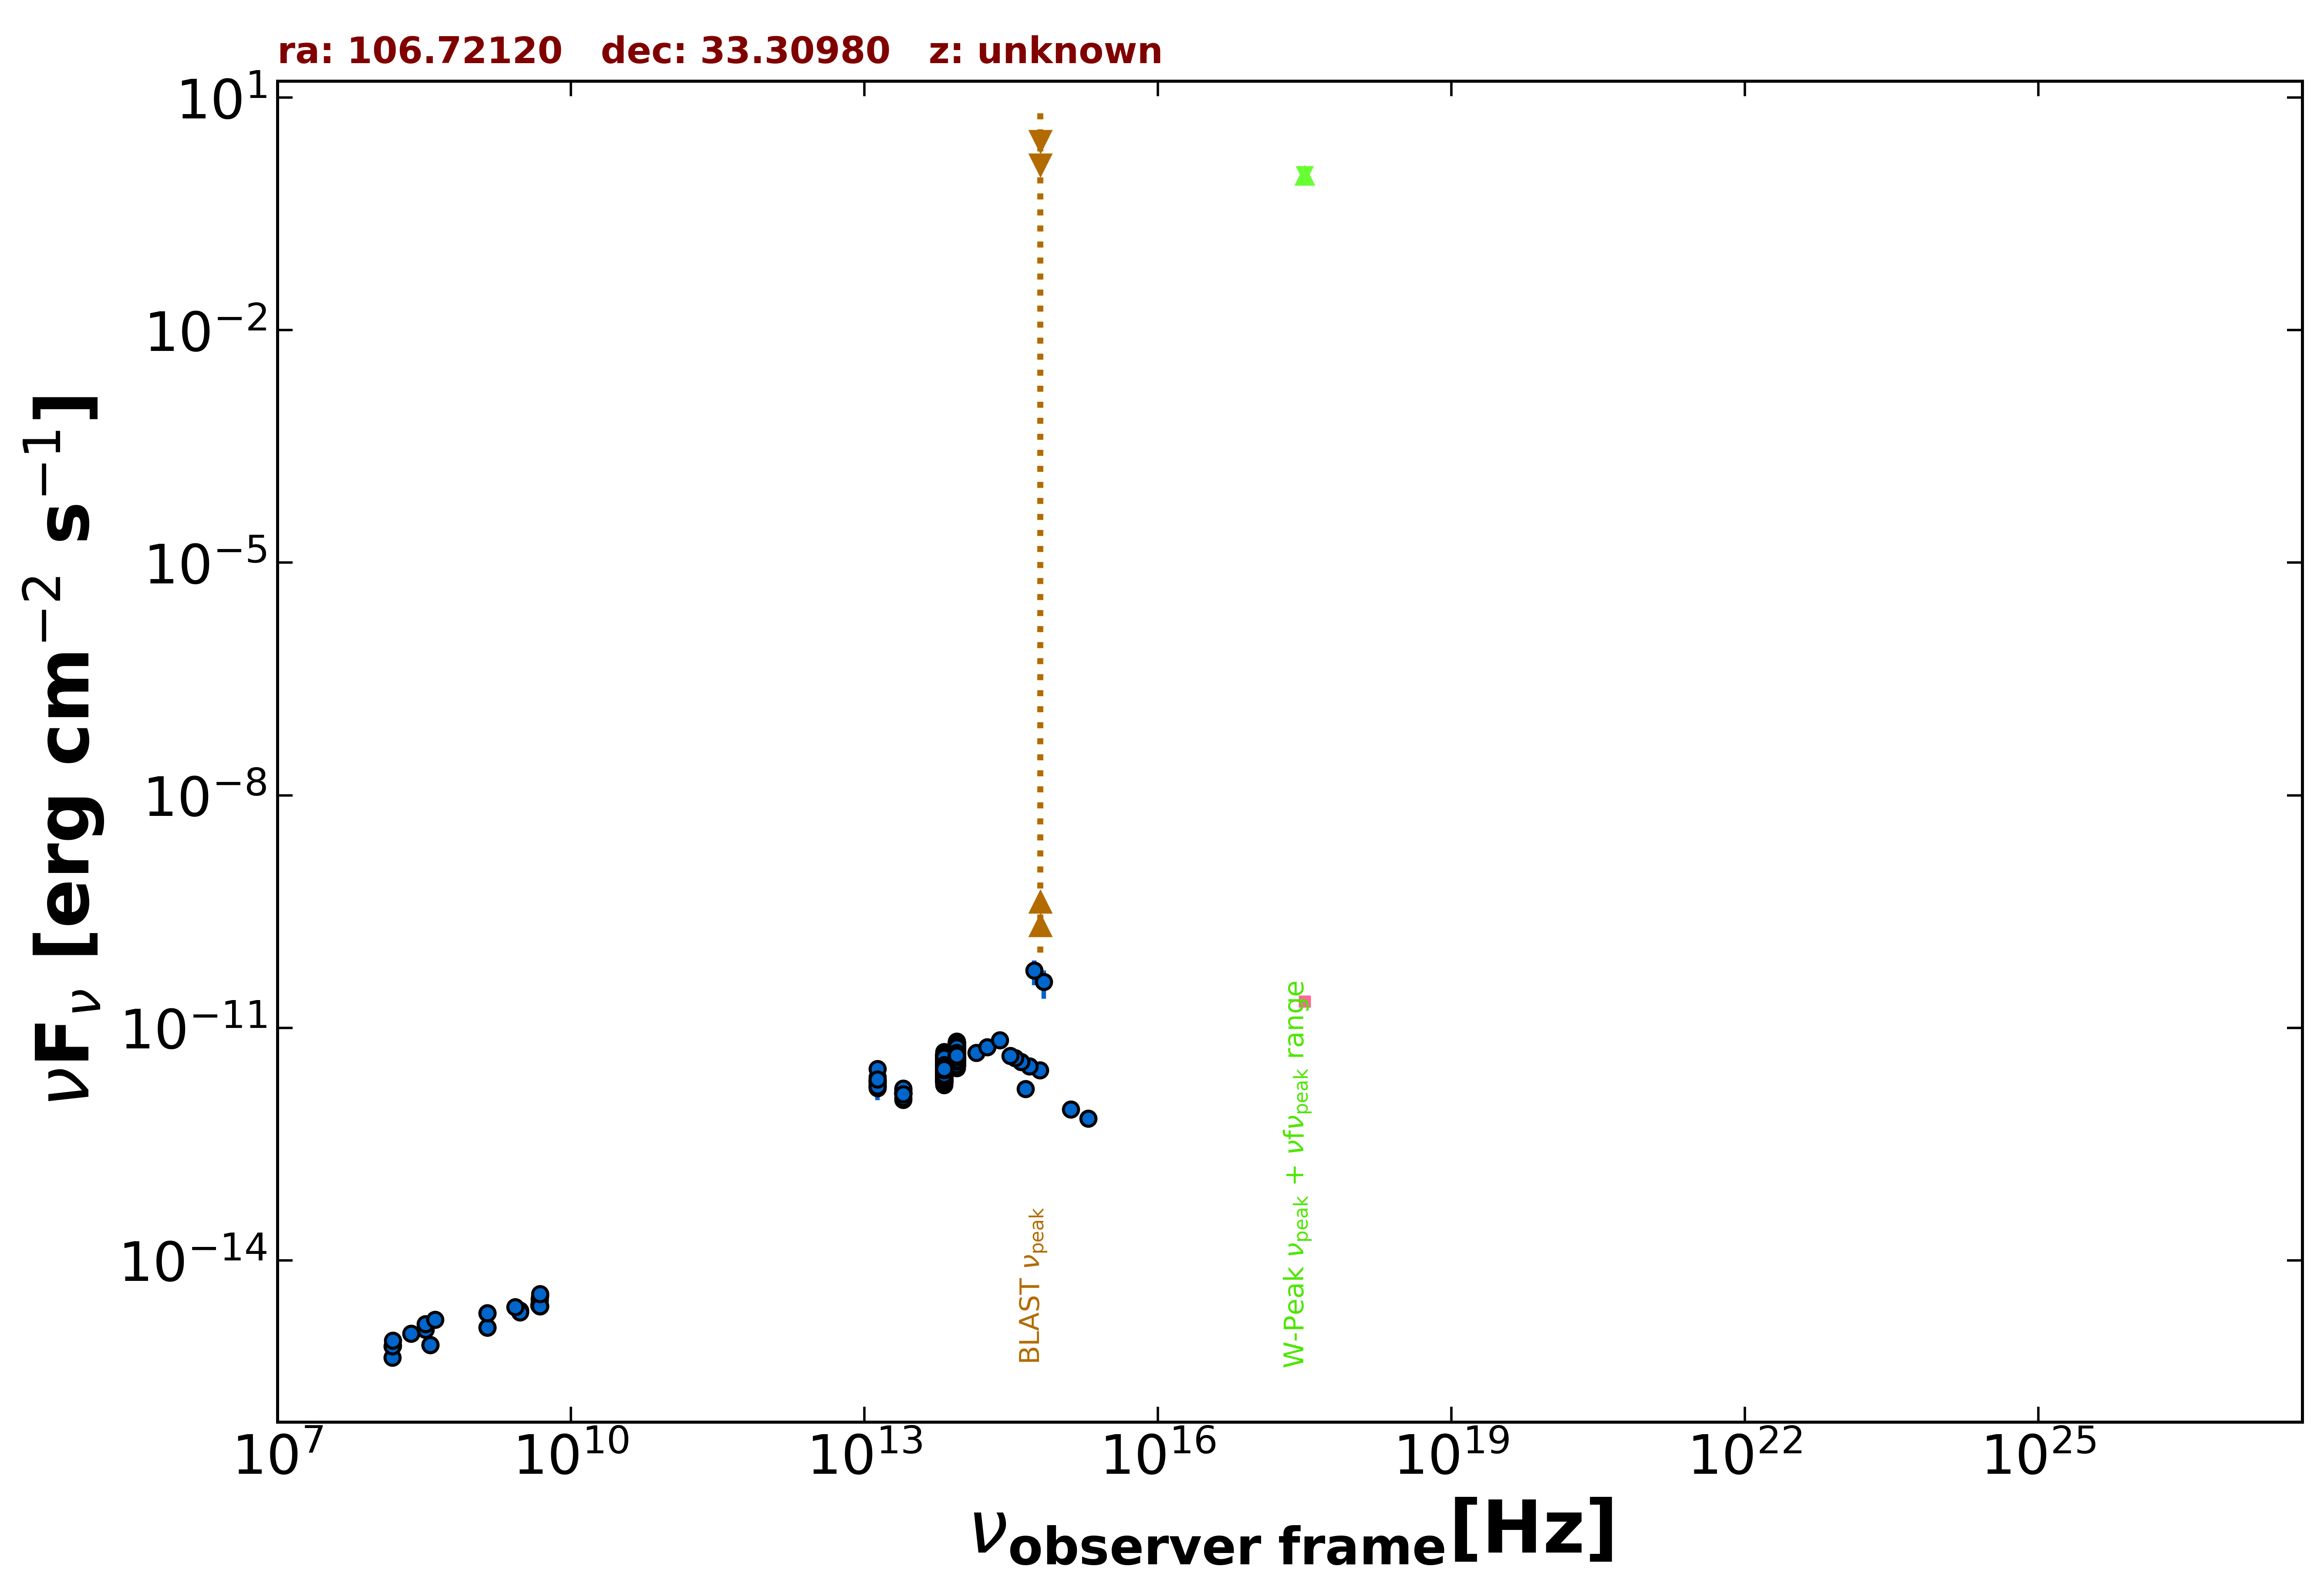

Data behind this chart, as committed beside it:
freq., flux, err_flux, MJD_start, MJD_end, flag, catalog, reference
1.400e+09, 1.359e-15, 4.050e-17, 55000, 55000, , NVSS, Condon et al. 1998  AJ  115  1693
3.000e+09, 2.249e-15, 4.600e-17, 55000, 55000, , VLASSQL, Gordon et al. 2021  ApJS  255  30
3.000e+09, 2.129e-15, 3.250e-17, 55000, 55000, , VLASSQL, Gordon et al. 2021  ApJS  255  30
1.500e+08, 5.603e-16, 5.640e-17, 55000, 55000, , TGSS150, Intema et al. 2017  A&A  598  A781
4.800e+09, 3.024e-15, 3.360e-16, 55000, 55000, , GB6, Gregory et al. 1996  ApJS  103  427
4.800e+09, 2.592e-15, 3.840e-16, 55000, 55000, , GB87, Gregory et al. 1992  VizieR  VIII/14/j20…
4.850e+09, 2.570e-15, 0.000e+00, 55000, 55000, , NORTH20, White and Becker  1992  ApJS  79  331
1.400e+09, 2.100e-15, 0.000e+00, 55000, 55000, , NORTH20, White and Becker  1992  ApJS  79  331
3.650e+08, 8.140e-16, 0.000e+00, 55000, 55000, , NORTH20, White and Becker  1992  ApJS  79  331
1.389e+14, 4.795e-12, 2.430e-13, 55000, 55000, , 2MASS, Skrutskie et al. 2006  AJ  131  1163
1.804e+14, 5.673e-12, 3.820e-13, 55000, 55000, , 2MASS, Skrutskie et al. 2006  AJ  131  1163
2.427e+14, 6.914e-12, 3.825e-13, 55000, 55000, , 2MASS, Skrutskie et al. 2006  AJ  131  1163
8.817e+13, 4.308e-12, 6.000e-15, 55000, 55000, , UNWISE, Schlafly et al. 2019  ApJS  240  30
6.517e+13, 2.805e-12, 7.000e-15, 55000, 55000, , UNWISE, Schlafly et al. 2019  ApJS  240  30
8.817e+13, 4.386e-12, 9.300e-14, 55000, 55000, , WISE, Wright et al. 2010  AJ  140  1868
6.517e+13, 3.067e-12, 6.200e-14, 55000, 55000, , WISE, Wright et al. 2010  AJ  140  1868
2.498e+13, 1.433e-12, 4.900e-14, 55000, 55000, , WISE, Wright et al. 2010  AJ  140  1868
1.363e+13, 1.968e-12, 1.855e-13, 55000, 55000, , WISE, Wright et al. 2010  AJ  140  1868
8.817e+13, 3.982e-12, 8.800e-14, 57304, 57304, , NEOWISE, Mainzer et al. 2014  ApJ  792  30
6.517e+13, 2.324e-12, 6.600e-14, 57304, 57304, , NEOWISE, Mainzer et al. 2014  ApJ  792  30
8.817e+13, 4.059e-12, 8.200e-14, 57304, 57304, , NEOWISE, Mainzer et al. 2014  ApJ  792  30
6.517e+13, 2.493e-12, 7.800e-14, 57304, 57304, , NEOWISE, Mainzer et al. 2014  ApJ  792  30
8.817e+13, 4.135e-12, 8.000e-14, 57304, 57304, , NEOWISE, Mainzer et al. 2014  ApJ  792  30
6.517e+13, 2.537e-12, 7.950e-14, 57304, 57304, , NEOWISE, Mainzer et al. 2014  ApJ  792  30
8.817e+13, 4.173e-12, 8.100e-14, 57304, 57304, , NEOWISE, Mainzer et al. 2014  ApJ  792  30
6.517e+13, 2.551e-12, 6.350e-14, 57304, 57304, , NEOWISE, Mainzer et al. 2014  ApJ  792  30
8.817e+13, 3.993e-12, 7.750e-14, 57304, 57304, , NEOWISE, Mainzer et al. 2014  ApJ  792  30
6.517e+13, 2.488e-12, 6.900e-14, 57304, 57304, , NEOWISE, Mainzer et al. 2014  ApJ  792  30
8.817e+13, 4.162e-12, 8.850e-14, 57304, 57304, , NEOWISE, Mainzer et al. 2014  ApJ  792  30
6.517e+13, 2.673e-12, 8.600e-14, 57304, 57304, , NEOWISE, Mainzer et al. 2014  ApJ  792  30
8.817e+13, 4.018e-12, 7.800e-14, 57304, 57304, , NEOWISE, Mainzer et al. 2014  ApJ  792  30
6.517e+13, 2.644e-12, 7.550e-14, 57304, 57304, , NEOWISE, Mainzer et al. 2014  ApJ  792  30
8.817e+13, 3.982e-12, 8.050e-14, 57304, 57304, , NEOWISE, Mainzer et al. 2014  ApJ  792  30
6.517e+13, 2.511e-12, 6.900e-14, 57304, 57304, , NEOWISE, Mainzer et al. 2014  ApJ  792  30
8.817e+13, 4.135e-12, 8.350e-14, 57304, 57304, , NEOWISE, Mainzer et al. 2014  ApJ  792  30
6.517e+13, 2.676e-12, 7.150e-14, 57304, 57304, , NEOWISE, Mainzer et al. 2014  ApJ  792  30
8.817e+13, 6.487e-12, 1.435e-13, 58764, 58764, , NEOWISE, Mainzer et al. 2014  ApJ  792  30
6.517e+13, 4.360e-12, 1.080e-13, 58764, 58764, , NEOWISE, Mainzer et al. 2014  ApJ  792  30
8.817e+13, 6.270e-12, 1.095e-13, 58763, 58763, , NEOWISE, Mainzer et al. 2014  ApJ  792  30
6.517e+13, 4.160e-12, 9.200e-14, 58763, 58763, , NEOWISE, Mainzer et al. 2014  ApJ  792  30
8.817e+13, 6.559e-12, 1.150e-13, 58764, 58764, , NEOWISE, Mainzer et al. 2014  ApJ  792  30
6.517e+13, 4.344e-12, 1.000e-13, 58764, 58764, , NEOWISE, Mainzer et al. 2014  ApJ  792  30
8.817e+13, 6.138e-12, 1.185e-13, 58764, 58764, , NEOWISE, Mainzer et al. 2014  ApJ  792  30
6.517e+13, 4.883e-12, 1.345e-13, 58764, 58764, , NEOWISE, Mainzer et al. 2014  ApJ  792  30
8.817e+13, 6.310e-12, 1.165e-13, 58764, 58764, , NEOWISE, Mainzer et al. 2014  ApJ  792  30
6.517e+13, 4.523e-12, 1.000e-13, 58764, 58764, , NEOWISE, Mainzer et al. 2014  ApJ  792  30
8.817e+13, 6.281e-12, 1.040e-13, 58764, 58764, , NEOWISE, Mainzer et al. 2014  ApJ  792  30
6.517e+13, 4.328e-12, 9.550e-14, 58764, 58764, , NEOWISE, Mainzer et al. 2014  ApJ  792  30
8.817e+13, 5.944e-12, 1.205e-13, 58764, 58764, , NEOWISE, Mainzer et al. 2014  ApJ  792  30
6.517e+13, 4.384e-12, 9.300e-14, 58764, 58764, , NEOWISE, Mainzer et al. 2014  ApJ  792  30
8.817e+13, 6.565e-12, 1.270e-13, 58764, 58764, , NEOWISE, Mainzer et al. 2014  ApJ  792  30
6.517e+13, 4.578e-12, 9.250e-14, 58764, 58764, , NEOWISE, Mainzer et al. 2014  ApJ  792  30
8.817e+13, 6.416e-12, 1.065e-13, 58763, 58763, , NEOWISE, Mainzer et al. 2014  ApJ  792  30
6.517e+13, 4.498e-12, 1.035e-13, 58763, 58763, , NEOWISE, Mainzer et al. 2014  ApJ  792  30
8.817e+13, 6.700e-12, 1.420e-13, 58764, 58764, , NEOWISE, Mainzer et al. 2014  ApJ  792  30
6.517e+13, 4.641e-12, 1.110e-13, 58764, 58764, , NEOWISE, Mainzer et al. 2014  ApJ  792  30
8.817e+13, 6.398e-12, 1.120e-13, 58764, 58764, , NEOWISE, Mainzer et al. 2014  ApJ  792  30
6.517e+13, 4.511e-12, 1.000e-13, 58764, 58764, , NEOWISE, Mainzer et al. 2014  ApJ  792  30
8.817e+13, 4.661e-12, 8.550e-14, 58399, 58399, , NEOWISE, Mainzer et al. 2014  ApJ  792  30
6.517e+13, 3.362e-12, 9.600e-14, 58399, 58399, , NEOWISE, Mainzer et al. 2014  ApJ  792  30
... 506 more rows
